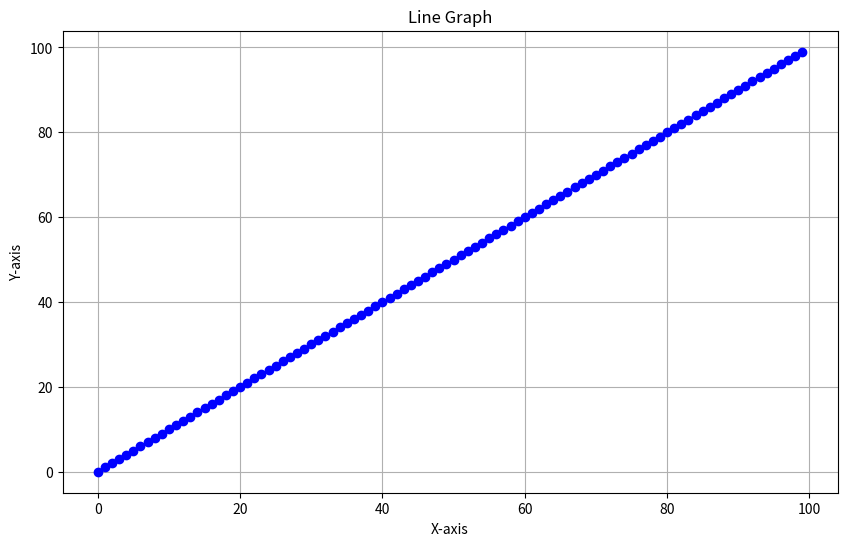

This figure's Python source:
import random
import string
import matplotlib.pyplot as plt

def generate_random_word(length):
    vowels = "aeiou"
    consonants = "".join(set(string.ascii_lowercase) - set(vowels))
    word = ""
    
    for i in range(length):
        if i % 2 == 0:
            word += random.choice(consonants)
        else:
            word += random.choice(vowels)
    
    return word.capitalize()

def generate_company_name():
    prefix_length = random.randint(2, 4)
    suffix_length = random.randint(3, 5)
    
    prefix = generate_random_word(prefix_length)
    suffix = generate_random_word(suffix_length)
    
    suffixes = ["Tech", "Corp", "Solutions", "Systems", "Industries", "Enterprises", "Dynamics", "Holdings", "Ventures", "Innovations"]
    suffix_choice = random.choice(suffixes)
    
    company_name = f"{prefix}{suffix} {suffix_choice}"
    return company_name

def company_lists(n):
    res = []
    while len(res) < n:
        cand = generate_company_name()
        if cand not in res:
            res.append(cand)

    return res 

def plot_line_graph(data, save_to = 'sample.png', title="Line Graph", x_label="X-axis", y_label="Y-axis"):
    plt.figure(figsize=(10, 6))
    plt.plot(data, marker='o', linestyle='-', color='b')
    plt.title(title)
    plt.xlabel(x_label)
    plt.ylabel(y_label)
    plt.grid(True)
    plt.savefig(save_to)
    plt.close()

if __name__ == '__main__':
    plot_line_graph(range(100))
